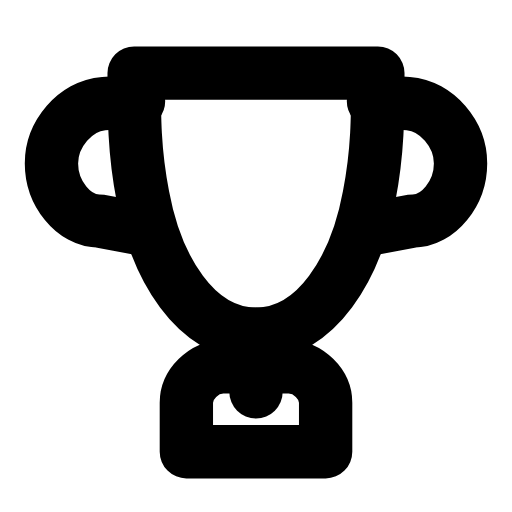
t = 0.00 s
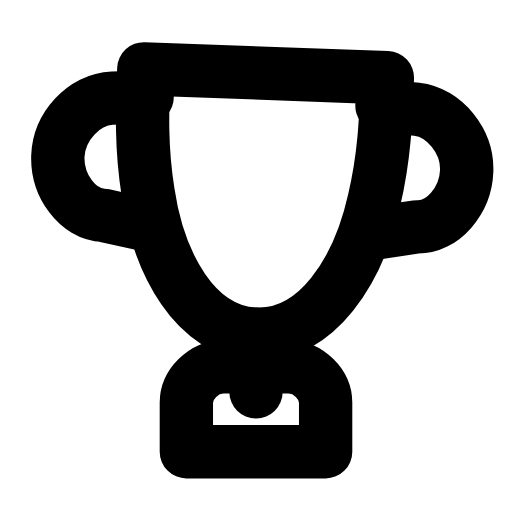
t = 0.28 s
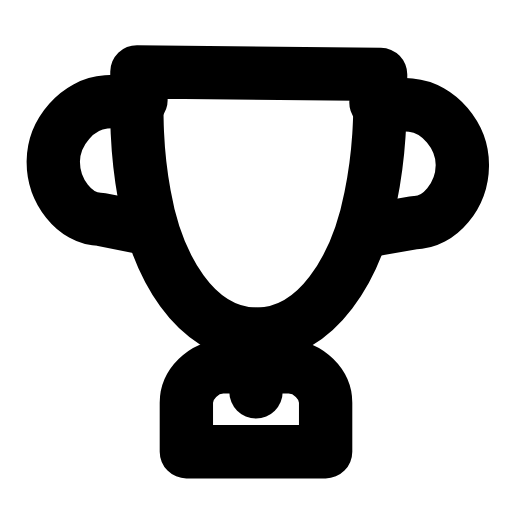
t = 0.53 s
t = 0.78 s: frame unchanged from t = 0.00 s, image omitted
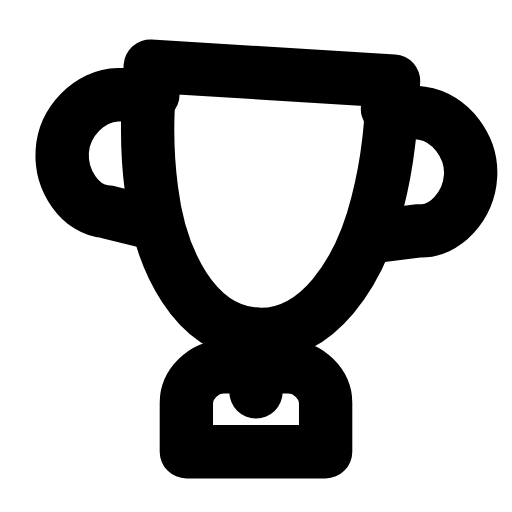
t = 1.09 s
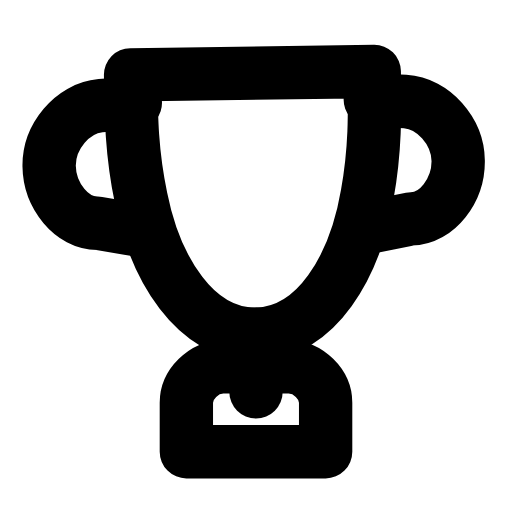
t = 1.33 s

The animated SVG that drew these frames (rendered in a browser with its animation timeline set to each time). Animation: 1 SMIL element (animateTransform=1); one cycle of 1.60 s, repeats indefinitely.

<svg xmlns="http://www.w3.org/2000/svg" width="24" height="24" viewBox="0 0 24 24" fill="none"><g transform="translate(-0.24 -0.245) scale(1.02)"><g><animateTransform attributeName="transform" type="rotate" values="0 12 15.6;-4.5 12 15.6;3.5 12 15.6;0 12 15.6;0 12 15.6;3.5 12 15.6;-4.5 12 15.6;0 12 15.6;0 12 15.6" keyTimes="0;0.135;0.2925;0.45;0.6;0.705;0.81;0.9;1" dur="1.6s" repeatCount="indefinite" calcMode="spline" keySplines="0.16 1 0.3 1;0.16 1 0.3 1;0.16 1 0.3 1;0.16 1 0.3 1;0.16 1 0.3 1;0.16 1 0.3 1;0.16 1 0.3 1;0.16 1 0.3 1"/><path stroke="currentColor" stroke-width="2.451" stroke-linecap="round" stroke-linejoin="round" fill="none" d="M6.4 3.6L17.6 3.6C17.6 5.6 17.6 7.2 17.2 9.25C16.6 12.5 14.8 15.6 12 15.6C9.2 15.6 7.4 12.5 6.8 9.25C6.4 7.2 6.4 5.6 6.4 3.6Z"></path><path stroke="currentColor" stroke-width="2.451" stroke-linecap="round" stroke-linejoin="round" fill="none" d="M17.4 4.9L19 5C20.3 5.1 21.4 6.4 21.4 7.75C21.4 9.1 20.4 10.4 19.2 10.4L17.3 10.75"></path><path stroke="currentColor" stroke-width="2.451" stroke-linecap="round" stroke-linejoin="round" fill="none" d="M6.6 4.9L5 5C3.7 5.1 2.6 6.4 2.6 7.75C2.6 9.1 3.6 10.4 4.8 10.4L6.7 10.75"></path></g><line stroke="currentColor" stroke-width="2.451" stroke-linecap="round" stroke-linejoin="round" fill="none" x1="12" y1="15.6" x2="12" y2="18.25"></line><path stroke="currentColor" stroke-width="2.451" stroke-linecap="round" stroke-linejoin="round" fill="none" d="M8.8 21L8.8 18.75C8.8 17.9 9.6 17.1 10.5 17.1L13.5 17.1C14.4 17.1 15.2 17.9 15.2 18.75L15.2 21L8.8 21Z"></path></g></svg>
